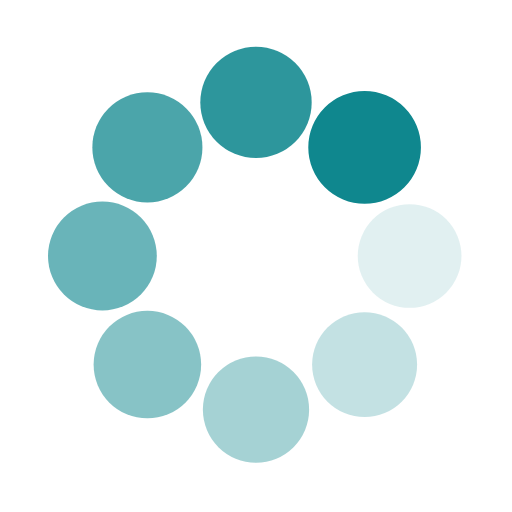
t = 0.00 s
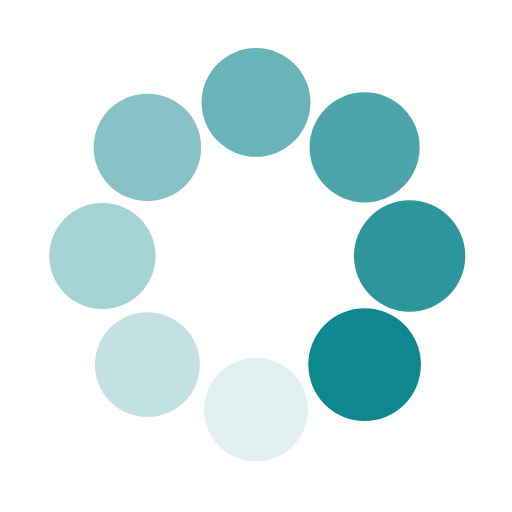
t = 0.25 s
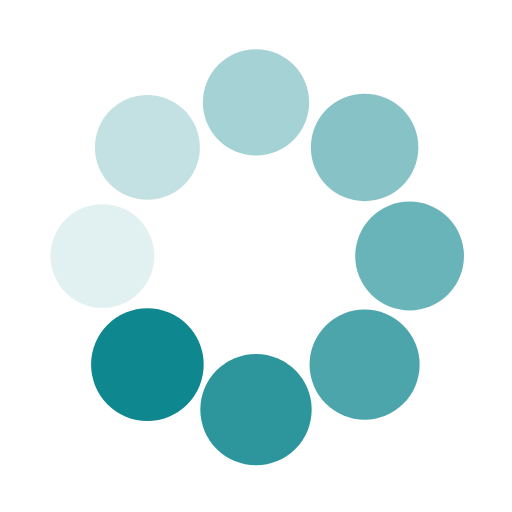
t = 0.50 s
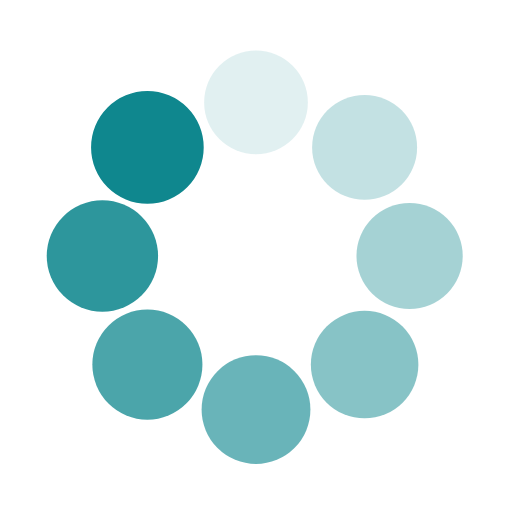
t = 0.75 s

The animated SVG that drew these frames (rendered in a browser with its animation timeline set to each time). Animation: 16 SMIL elements (animate=8,animateTransform=8); one cycle of 1.00 s, repeats indefinitely.

<svg class="lds-spin" width="40px"  height="40px"  xmlns="http://www.w3.org/2000/svg" xmlns:xlink="http://www.w3.org/1999/xlink" viewBox="0 0 100 100" preserveAspectRatio="xMidYMid" style="background: none;"><g transform="translate(80,50)">
<g transform="rotate(0)">
<circle cx="0" cy="0" r="10" fill="#0f878e" fill-opacity="1" transform="scale(1.07086 1.07086)">
  <animateTransform attributeName="transform" type="scale" begin="-0.875s" values="1.1 1.1;1 1" keyTimes="0;1" dur="1s" repeatCount="indefinite"></animateTransform>
  <animate attributeName="fill-opacity" keyTimes="0;1" dur="1s" repeatCount="indefinite" values="1;0" begin="-0.875s"></animate>
</circle>
</g>
</g><g transform="translate(71.21320343559643,71.21320343559643)">
<g transform="rotate(45)">
<circle cx="0" cy="0" r="10" fill="#0f878e" fill-opacity="0.875" transform="scale(1.08336 1.08336)">
  <animateTransform attributeName="transform" type="scale" begin="-0.75s" values="1.1 1.1;1 1" keyTimes="0;1" dur="1s" repeatCount="indefinite"></animateTransform>
  <animate attributeName="fill-opacity" keyTimes="0;1" dur="1s" repeatCount="indefinite" values="1;0" begin="-0.75s"></animate>
</circle>
</g>
</g><g transform="translate(50,80)">
<g transform="rotate(90)">
<circle cx="0" cy="0" r="10" fill="#0f878e" fill-opacity="0.75" transform="scale(1.09586 1.09586)">
  <animateTransform attributeName="transform" type="scale" begin="-0.625s" values="1.1 1.1;1 1" keyTimes="0;1" dur="1s" repeatCount="indefinite"></animateTransform>
  <animate attributeName="fill-opacity" keyTimes="0;1" dur="1s" repeatCount="indefinite" values="1;0" begin="-0.625s"></animate>
</circle>
</g>
</g><g transform="translate(28.786796564403577,71.21320343559643)">
<g transform="rotate(135)">
<circle cx="0" cy="0" r="10" fill="#0f878e" fill-opacity="0.625" transform="scale(1.00836 1.00836)">
  <animateTransform attributeName="transform" type="scale" begin="-0.5s" values="1.1 1.1;1 1" keyTimes="0;1" dur="1s" repeatCount="indefinite"></animateTransform>
  <animate attributeName="fill-opacity" keyTimes="0;1" dur="1s" repeatCount="indefinite" values="1;0" begin="-0.5s"></animate>
</circle>
</g>
</g><g transform="translate(20,50.00000000000001)">
<g transform="rotate(180)">
<circle cx="0" cy="0" r="10" fill="#0f878e" fill-opacity="0.5" transform="scale(1.02086 1.02086)">
  <animateTransform attributeName="transform" type="scale" begin="-0.375s" values="1.1 1.1;1 1" keyTimes="0;1" dur="1s" repeatCount="indefinite"></animateTransform>
  <animate attributeName="fill-opacity" keyTimes="0;1" dur="1s" repeatCount="indefinite" values="1;0" begin="-0.375s"></animate>
</circle>
</g>
</g><g transform="translate(28.78679656440357,28.786796564403577)">
<g transform="rotate(225)">
<circle cx="0" cy="0" r="10" fill="#0f878e" fill-opacity="0.375" transform="scale(1.03336 1.03336)">
  <animateTransform attributeName="transform" type="scale" begin="-0.25s" values="1.1 1.1;1 1" keyTimes="0;1" dur="1s" repeatCount="indefinite"></animateTransform>
  <animate attributeName="fill-opacity" keyTimes="0;1" dur="1s" repeatCount="indefinite" values="1;0" begin="-0.25s"></animate>
</circle>
</g>
</g><g transform="translate(49.99999999999999,20)">
<g transform="rotate(270)">
<circle cx="0" cy="0" r="10" fill="#0f878e" fill-opacity="0.25" transform="scale(1.04586 1.04586)">
  <animateTransform attributeName="transform" type="scale" begin="-0.125s" values="1.1 1.1;1 1" keyTimes="0;1" dur="1s" repeatCount="indefinite"></animateTransform>
  <animate attributeName="fill-opacity" keyTimes="0;1" dur="1s" repeatCount="indefinite" values="1;0" begin="-0.125s"></animate>
</circle>
</g>
</g><g transform="translate(71.21320343559643,28.78679656440357)">
<g transform="rotate(315)">
<circle cx="0" cy="0" r="10" fill="#0f878e" fill-opacity="0.125" transform="scale(1.05836 1.05836)">
  <animateTransform attributeName="transform" type="scale" begin="0s" values="1.1 1.1;1 1" keyTimes="0;1" dur="1s" repeatCount="indefinite"></animateTransform>
  <animate attributeName="fill-opacity" keyTimes="0;1" dur="1s" repeatCount="indefinite" values="1;0" begin="0s"></animate>
</circle>
</g>
</g></svg>